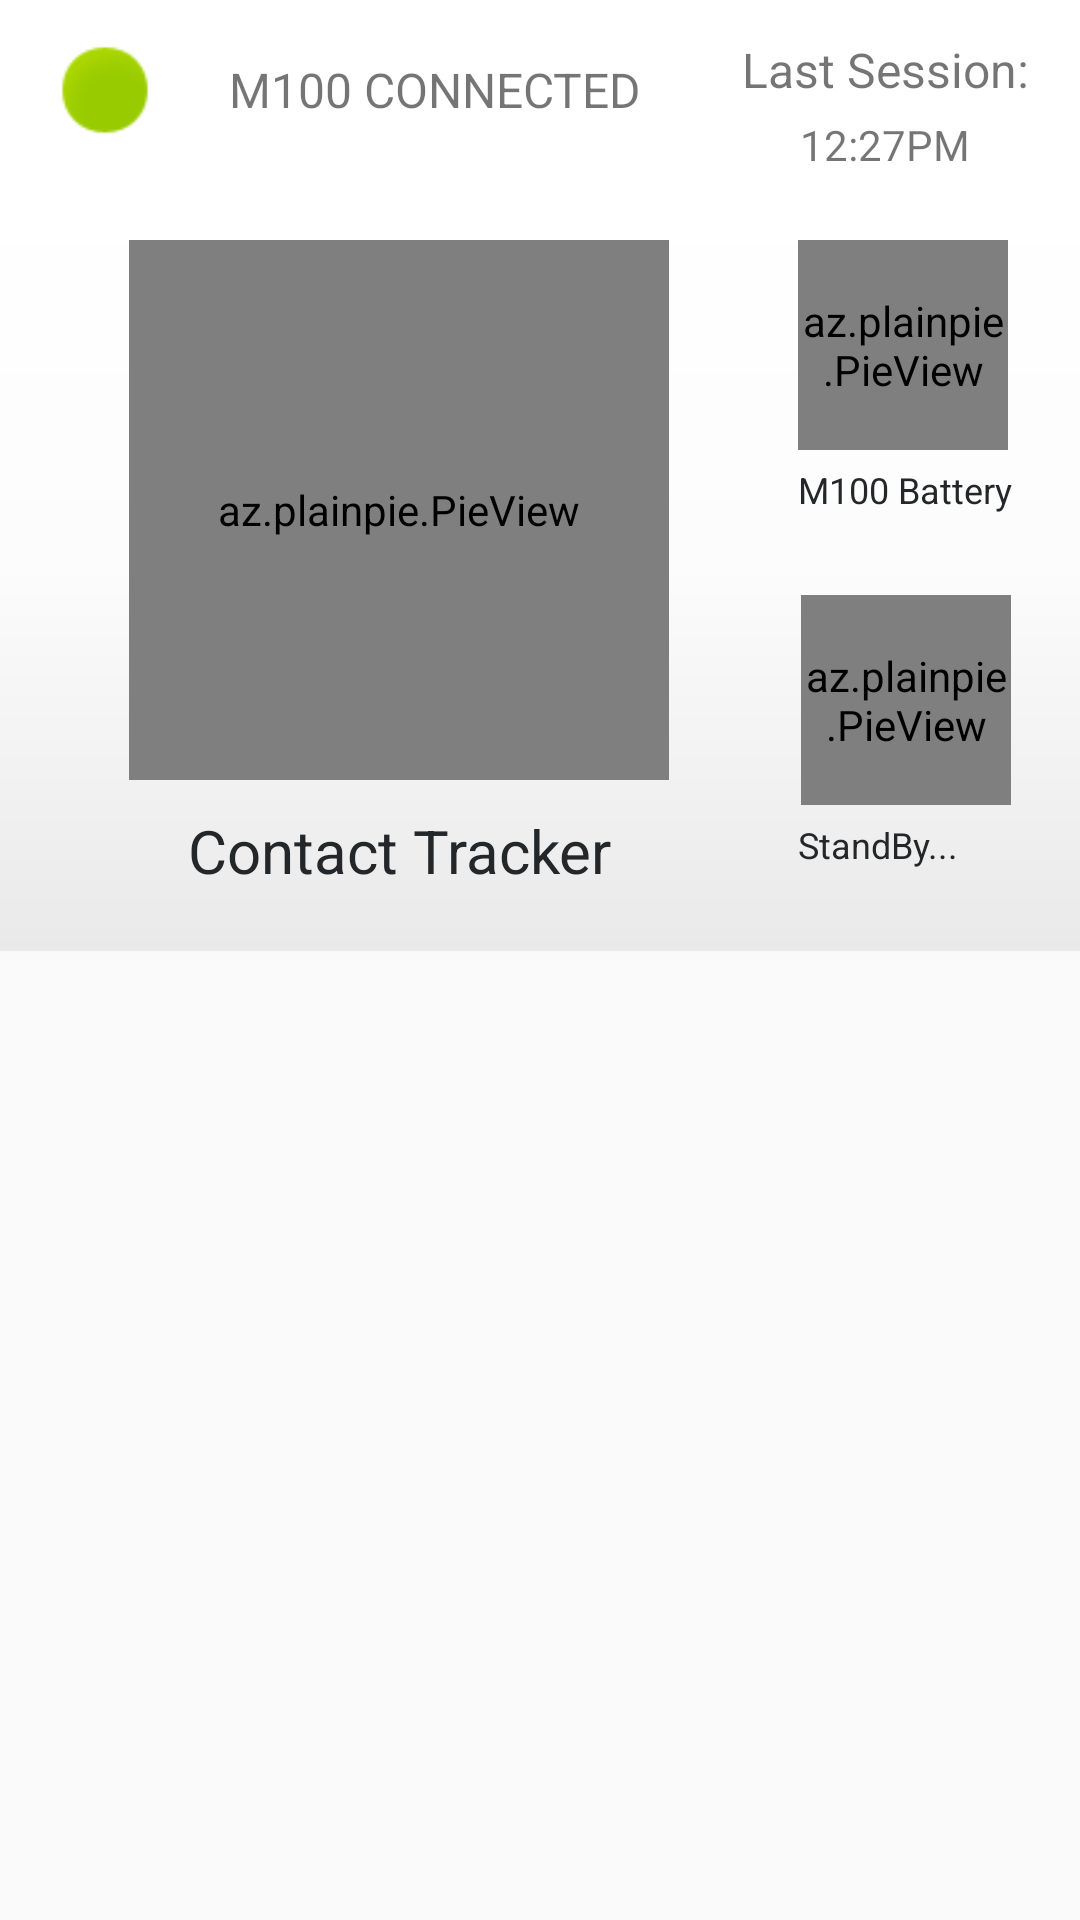

Produce the Android XML layout that renders to this screen, including the resource entries it uses.
<!-- AndroidManifest.xml: application theme AppTheme.NoActionBar -->
<!-- res/layout/fragment_test_fragment.xml -->
<?xml version="1.0" encoding="utf-8"?>
<FrameLayout xmlns:android="http://schemas.android.com/apk/res/android"
    xmlns:app="http://schemas.android.com/apk/res-auto"
    xmlns:tools="http://schemas.android.com/tools"
    android:layout_width="match_parent"
    android:layout_height="match_parent"
    app:layout_behavior="@string/appbar_scrolling_view_behavior"
    tools:context="com.example.jb.bluetooth.NavBar">

    <LinearLayout
        android:id="@+id/content_nav_bar"
        android:layout_width="match_parent"
        android:layout_height="match_parent"
        android:orientation="vertical"

    >

        <LinearLayout
            android:orientation="vertical"
            android:layout_width="match_parent"
            android:layout_height="wrap_content"
            >

            <LinearLayout
                android:orientation="horizontal"
                android:layout_width="match_parent"
                android:layout_height="60dp"
                android:background="#FFFFFF">

                <ImageView
                    android:layout_width="50dp"
                    android:layout_height="match_parent"
                    android:layout_marginTop="10dp"
                    android:layout_marginLeft="10dp"
                    android:layout_marginBottom="10dp"
                    app:srcCompat="@android:drawable/presence_online"
                    android:id="@+id/image_circle"
                    />

                <RelativeLayout
                    android:layout_width="170dp"
                    android:layout_height="match_parent">

                    <TextView
                        android:text="M100 CONNECTED"
                        android:gravity="center"
                        android:fontFamily="sans-serif"
                        android:textSize="16sp"
                        android:layout_width="match_parent"
                        android:layout_height="wrap_content"
                        android:id="@+id/ble_status_txts"
                        android:layout_centerVertical="true" />


                </RelativeLayout>

                <LinearLayout
                    android:orientation="vertical"
                    android:layout_width="match_parent"
                    android:layout_height="match_parent">

                    <TextView
                        android:text="Last Session:"
                        android:layout_marginTop="10dp"
                        android:fontFamily="sans-serif"
                        android:layout_width="match_parent"
                        android:layout_height="wrap_content"
                        android:gravity="center"
                        android:textSize="16sp"
                        android:id="@+id/textView13"
                        android:layout_weight="1" />

                    <TextView
                        android:text="12:27PM"
                        android:layout_width="match_parent"
                        android:layout_height="wrap_content"
                        android:fontFamily="sans-serif"
                        android:gravity="center"
                        android:textSize="14sp"
                        android:id="@+id/ble_date"
                        android:layout_weight="1" />
                </LinearLayout>

            </LinearLayout>

            <LinearLayout
                android:id="@+id/line_chart"
                android:background="@drawable/grey_background"
                android:layout_width="match_parent"
                android:layout_height="wrap_content"
                android:orientation="horizontal">

                <LinearLayout
                    android:layout_width="wrap_content"
                    android:layout_height="match_parent"
                    android:orientation="vertical"
                    android:layout_margin="20dp"
                    android:layout_weight="2">

                    <az.plainpie.PieView
                        android:id="@+id/main_gauge"
                        android:layout_width="180dp"
                        android:layout_height="180dp"
                        app:percentage="99"
                        android:layout_gravity="center"
                        app:percentage_size="40"
                        app:inner_text_visibility="true"
                        />

                    <TextView
                        android:text="Contact Tracker"
                        android:layout_width="match_parent"
                        android:layout_height="wrap_content"
                        android:textColor="#242729"
                        android:layout_marginTop="10dp"
                        android:gravity="center"
                        android:textSize="20sp"
                        android:id="@+id/pietxt" />

                </LinearLayout>

                <LinearLayout
                    android:orientation="vertical"
                    android:layout_width="wrap_content"
                    android:layout_height="match_parent"
                    android:layout_weight="1">

                    <az.plainpie.PieView
                        android:id="@+id/batt_gauge"
                        android:layout_width="70dp"
                        android:layout_height="70dp"
                        android:layout_marginTop="20dp"
                        app:inner_pie_padding="13"
                        app:percentage="30"
                        app:percentage_size="17"
                        app:inner_text_visibility="true"
                        />

                    <TextView
                        android:text="M100 Battery"
                        android:layout_width="match_parent"
                        android:layout_height="wrap_content"
                        android:textColor="#242729"
                        android:layout_marginTop="5dp"
                        android:textSize="12sp"
                        android:id="@+id/textView12"
                        android:layout_weight="1"/>

                    <az.plainpie.PieView
                        android:id="@+id/blestatusdial"
                        android:layout_width="70dp"
                        android:layout_height="70dp"
                        app:inner_pie_padding="13"
                        app:percentage="1"
                        app:percentage_size="20"
                        app:inner_text_visibility="true"
                        android:layout_marginLeft="1dp"
                        />

                    <TextView
                        android:layout_weight="1"
                        android:text="StandBy..."
                        android:gravity="left"
                        android:layout_marginRight="10dp"
                        android:layout_marginTop="5dp"
                        android:layout_width="match_parent"
                        android:layout_height="wrap_content"
                        android:textColor="#242729"
                        android:textSize="12sp"
                        android:id="@+id/blestatus" />


                </LinearLayout>

            </LinearLayout>







        </LinearLayout>

        <TabHost
            android:id="@android:id/tabhost"
            android:layout_width="match_parent"
            android:layout_height="match_parent">

            <LinearLayout
                android:layout_width="match_parent"
                android:layout_height="match_parent"
                android:orientation="vertical">

                <TabWidget
                    android:id="@android:id/tabs"
                    android:layout_width="match_parent"
                    android:layout_height="wrap_content" />

                <FrameLayout
                    android:id="@android:id/tabcontent"
                    android:layout_width="match_parent"
                    android:layout_height="fill_parent">

                    <LinearLayout
                        android:id="@+id/tab2"
                        android:layout_width="match_parent"
                        android:layout_height="match_parent"
                        android:orientation="vertical">

                    </LinearLayout>

                    <LinearLayout
                        android:id="@+id/tab1"
                        android:layout_width="match_parent"
                        android:layout_height="match_parent"
                        android:orientation="vertical">

                    </LinearLayout>


                </FrameLayout>
            </LinearLayout>
        </TabHost>





    </LinearLayout>

</FrameLayout>
<!-- resources referenced by this layout -->
<resources>
  <!-- drawable grey_background (drawable) -->
  <shape xmlns:android="http://schemas.android.com/apk/res/android"
      android:shape="rectangle">
      <gradient
          android:angle="90"
          android:endColor="#FFFFFF"
          android:centerColor="#FCFCFC"
          android:startColor="#E9E9E9"
          android:type="linear" />
  </shape>
  <style name="AppTheme.NoActionBar">
          <item name="windowActionBar">false</item>
          <item name="windowNoTitle">true</item>
          <item name="android:windowFullscreen">true</item>
          <item name="android:windowContentOverlay">@null</item>
      </style>
</resources>
